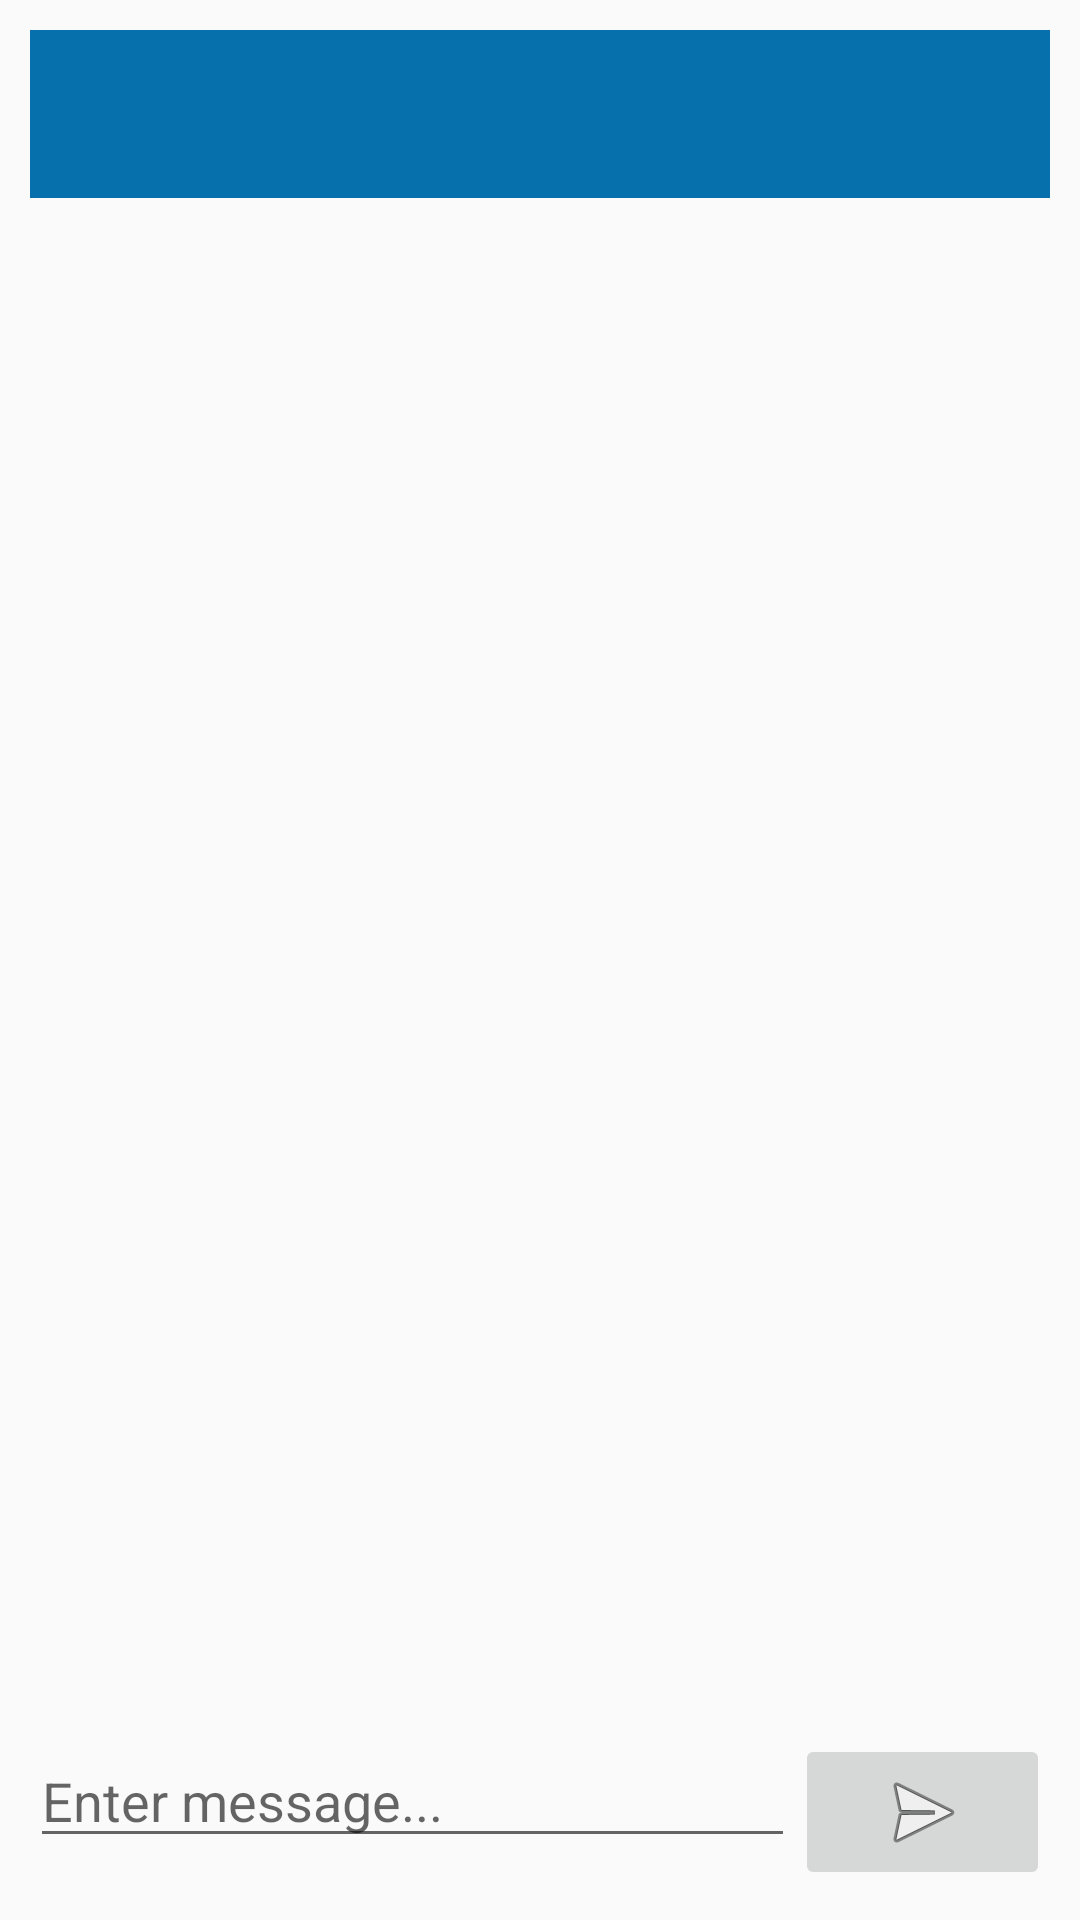

Write the Android layout XML for this screen, with the resource values it uses.
<!-- AndroidManifest.xml: activity theme AppTheme -->
<!-- res/layout/activity_chat_messages.xml -->
<?xml version="1.0" encoding="utf-8"?>
<RelativeLayout xmlns:android="http://schemas.android.com/apk/res/android"
    xmlns:app="http://schemas.android.com/apk/res-auto"
    xmlns:tools="http://schemas.android.com/tools"
    android:layout_width="match_parent"
    android:layout_height="match_parent"
    android:padding="10dp"
    tools:context="noelanthony.com.lostandfoundfinal.ChatMessagesActivity">
    <android.support.design.widget.AppBarLayout
        android:layout_width="match_parent"
        android:layout_height="wrap_content"
        android:theme="@style/AppTheme.AppBarOverlay"
        >

        <android.support.v7.widget.Toolbar
            android:id="@+id/toolbar"
            android:layout_width="match_parent"
            android:layout_height="?attr/actionBarSize"
            android:background="?attr/colorPrimary"
            app:popupTheme="@style/AppTheme.PopupOverlay" />

    </android.support.design.widget.AppBarLayout>

        <android.support.v7.widget.RecyclerView
        android:id="@+id/messagesRecyclerView"
        android:layout_width="374dp"
        android:layout_height="497dp"
        android:layout_marginTop="70dp"
        android:layout_marginBottom="60dp" />


    <LinearLayout
        android:layout_width="match_parent"
        android:layout_height="wrap_content"
        android:weightSum="4"
        android:layout_alignParentBottom="true"
        android:orientation="horizontal">

        <EditText
            android:id="@+id/messageEditText"
            android:layout_width="0dp"
            android:layout_weight="3"
            android:hint="Enter message..."
            android:layout_height="wrap_content" />

        <ImageButton
            android:id="@+id/sendMessageImagebutton"
            android:layout_width="0dp"
            android:layout_weight="1"
            android:src="@android:drawable/ic_menu_send"
            android:layout_height="wrap_content" />

    </LinearLayout>

</RelativeLayout>
<!-- res/layout/content_chat_message.xml (included above) -->
<?xml version="1.0" encoding="utf-8"?>
<android.support.constraint.ConstraintLayout xmlns:android="http://schemas.android.com/apk/res/android"
    xmlns:app="http://schemas.android.com/apk/res-auto"
    xmlns:tools="http://schemas.android.com/tools"
    android:layout_width="match_parent"
    android:layout_height="match_parent"
    app:layout_behavior="@string/appbar_scrolling_view_behavior"
    tools:context=".ChatMessagesActivity"
    tools:showIn="@layout/activity_chat_message">

 

</android.support.constraint.ConstraintLayout>
<!-- res/layout/activity_chat_message.xml (included above) -->
<?xml version="1.0" encoding="utf-8"?>
<android.support.design.widget.CoordinatorLayout xmlns:android="http://schemas.android.com/apk/res/android"
    xmlns:app="http://schemas.android.com/apk/res-auto"
    xmlns:tools="http://schemas.android.com/tools"
    android:layout_width="match_parent"
    android:layout_height="match_parent"
    tools:context=".ChatMessagesActivity">

    <android.support.design.widget.AppBarLayout
        android:layout_width="match_parent"
        android:layout_height="wrap_content"
        android:theme="@style/AppTheme.AppBarOverlay">

        <android.support.v7.widget.Toolbar
            android:id="@+id/toolbar"
            android:layout_width="match_parent"
            android:layout_height="?attr/actionBarSize"
            android:background="?attr/colorPrimary"
            app:popupTheme="@style/AppTheme.PopupOverlay" />

    </android.support.design.widget.AppBarLayout>

    <include layout="@layout/content_chat_message" />

    


</android.support.design.widget.CoordinatorLayout>
<!-- resources referenced by this layout -->
<resources>
  <style name="AppTheme.AppBarOverlay" parent="ThemeOverlay.AppCompat.Dark.ActionBar" />
  <style name="AppTheme.PopupOverlay" parent="ThemeOverlay.AppCompat.Light" />
  <style name="AppTheme" parent="Theme.AppCompat.Light.NoActionBar">
          
          <item name="colorPrimary">@color/colorPrimary</item>
          <item name="colorPrimaryDark">@color/colorPrimaryDark</item>
          <item name="colorAccent">@color/colorAccent</item>
      </style>
  <color name="colorPrimary">#0670ad</color>
  <color name="colorPrimaryDark">#292b3d</color>
  <color name="colorAccent">#ff4081</color>
</resources>
